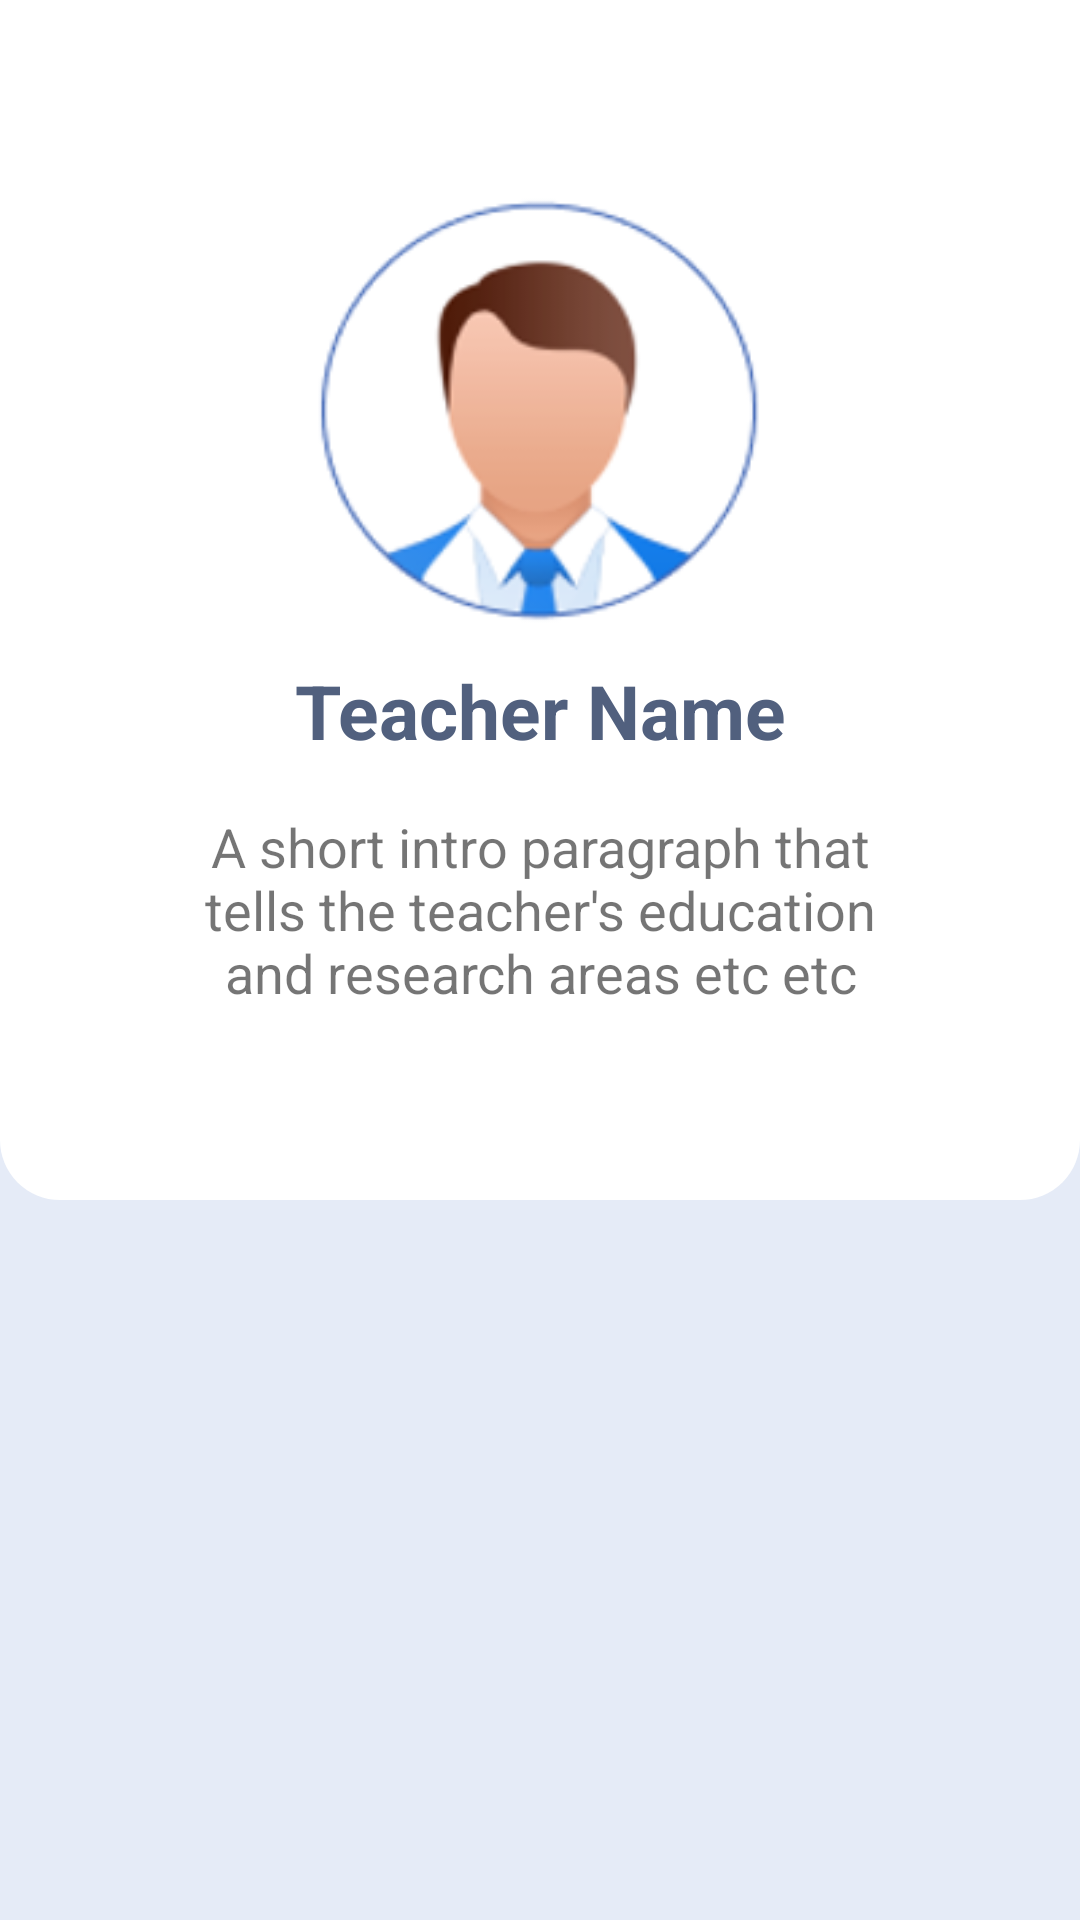

This screen was rendered from an Android layout file. Write that file and the resources it references.
<!-- AndroidManifest.xml: application theme Theme.FASTGuide -->
<!-- res/layout/activity_teacher_course.xml -->
<?xml version="1.0" encoding="utf-8"?>
<LinearLayout xmlns:android="http://schemas.android.com/apk/res/android"
    xmlns:app="http://schemas.android.com/apk/res-auto"
    xmlns:tools="http://schemas.android.com/tools"
    android:layout_width="match_parent"
    android:layout_height="match_parent"
    tools:context=".TeacherCourse"
    android:background="#E5EBF7"
    android:orientation="vertical">

    <LinearLayout
        android:layout_width="match_parent"
        android:layout_height="wrap_content"
        android:background="@color/white">
        <ImageButton
            android:layout_marginTop="20sp"
            android:layout_marginLeft="10sp"
            android:layout_width="30sp"
            android:id="@+id/TeacherCourseScreenBackBtn"
            android:layout_height="30sp"
            android:background="@drawable/back_arrow_vector">
        </ImageButton>

    </LinearLayout>

    <LinearLayout
        android:background="@drawable/bottom_white_round_edges"
        android:layout_width="match_parent"
        android:layout_height="350sp"
        android:orientation="vertical">
        <ImageView
            android:layout_width="match_parent"
            android:src="@drawable/teacher"
            android:layout_height="150sp"
            android:layout_marginTop="10sp">
        </ImageView>

        <TextView
            android:layout_width="match_parent"
            android:layout_height="40sp"
            android:text="Teacher Name"
            android:textAlignment="center"
            android:textColor="#51607e"
            android:textStyle="bold"
            android:textSize="25sp"
            android:layout_marginTop="10sp">

        </TextView>
        <TextView
            android:layout_width="match_parent"
            android:layout_height="120sp"
            android:layout_marginLeft="60sp"
            android:layout_marginRight="60sp"
            android:text="A short intro paragraph that tells the teacher's education and research areas etc etc"
            android:textAlignment="center"
            android:textSize="18sp"
            android:layout_marginTop="10sp">
        </TextView>
    </LinearLayout>

    <LinearLayout
        android:layout_width="match_parent"
        android:layout_height="match_parent">

        <androidx.recyclerview.widget.RecyclerView
            android:layout_width="match_parent"
            android:layout_height="match_parent"
            android:id="@+id/TeacherCourseRV">
        </androidx.recyclerview.widget.RecyclerView>
    </LinearLayout>




</LinearLayout>
<!-- resources referenced by this layout -->
<resources>
  <!-- drawable bottom_white_round_edges (drawable) -->
  <?xml version="1.0" encoding="utf-8"?>
  <shape xmlns:android="http://schemas.android.com/apk/res/android" android:shape="rectangle">
      <solid android:color="#ffffff">
      </solid>
      <corners android:bottomLeftRadius="20sp" android:bottomRightRadius="20sp">
      </corners>
  </shape>
  <!-- drawable teacher: png bitmap (drawable, 15453 bytes) -->
  <style name="Theme.FASTGuide" parent="Theme.MaterialComponents.DayNight.NoActionBar">
          
          <item name="colorPrimary">@color/purple_500</item>
          <item name="colorPrimaryVariant">@color/purple_700</item>
          <item name="colorOnPrimary">@color/white</item>
          
          <item name="colorSecondary">@color/teal_200</item>
          <item name="colorSecondaryVariant">@color/teal_700</item>
          <item name="colorOnSecondary">@color/black</item>
          
          <item name="android:statusBarColor" tools:targetApi="l">?attr/colorPrimaryVariant</item>
          
      </style>
  <!-- not gathered from this repository: default colours our renderer supplied (Android Studio template values) -->
  <color name="purple_500">#FF6200EE</color>
  <color name="purple_700">#FF3700B3</color>
  <color name="teal_200">#FF03DAC5</color>
  <color name="teal_700">#FF018786</color>
  <color name="black">#FF000000</color>
  <color name="white">#FFFFFFFF</color>
</resources>
